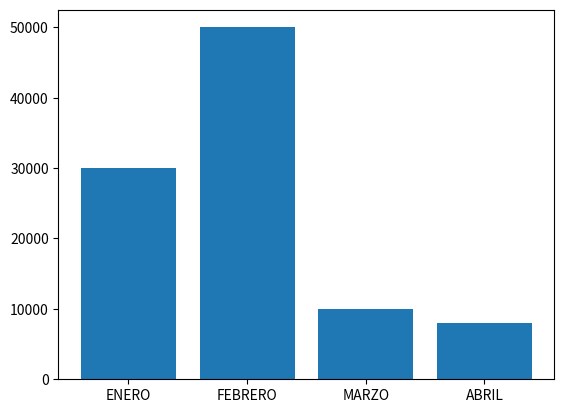

Write the Python code that produced this figure.
import matplotlib.pyplot as plt
categorias = ['ENERO', 'FEBRERO', 'MARZO', 'ABRIL']
ventas = [30_000, 50_000, 10_000, 8_000]
plt.bar(categorias, ventas)
plt.show()
